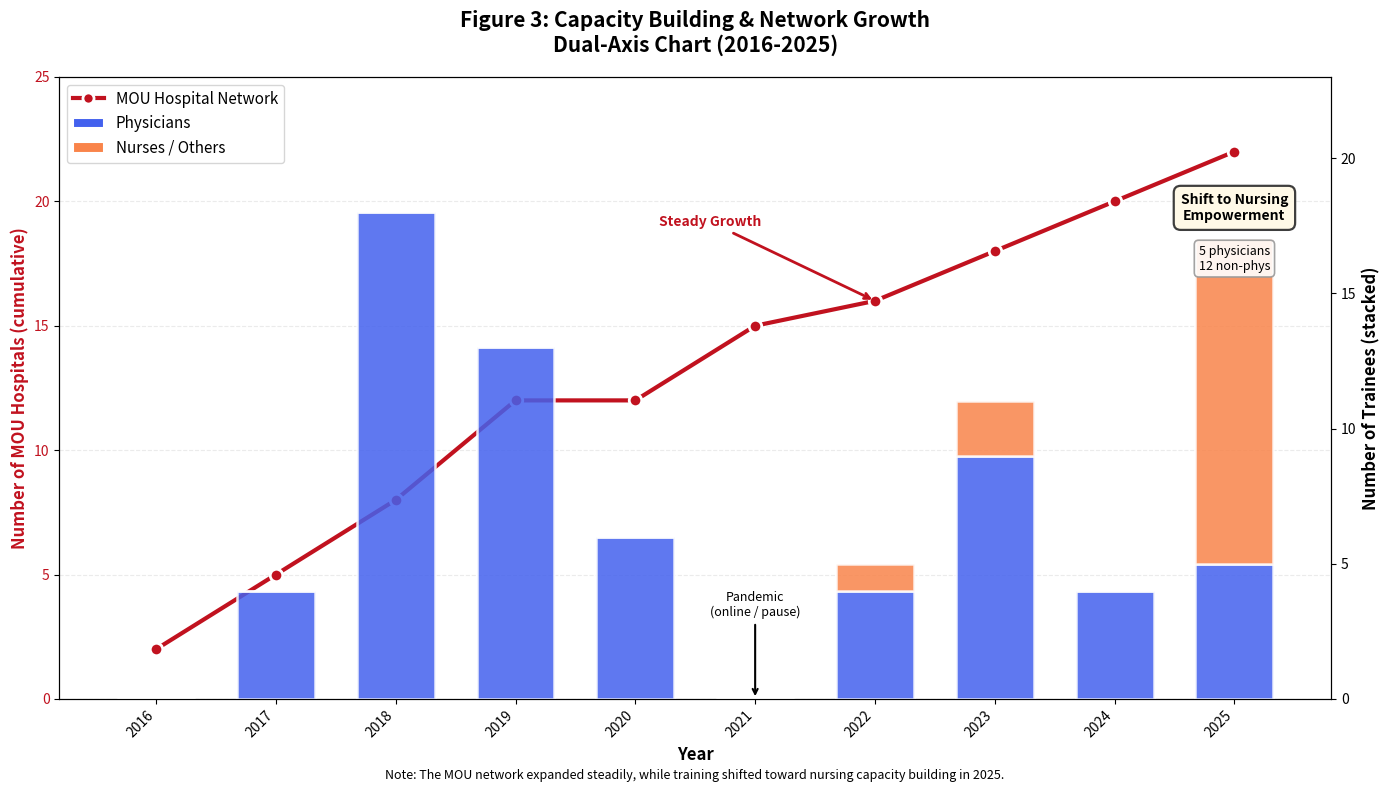

Generate this figure with matplotlib:
import numpy as np
import matplotlib.pyplot as plt
from matplotlib.patches import Patch
from matplotlib.lines import Line2D

# =========================
# Figure 3 data (hard-coded)
# =========================
years = np.arange(2016, 2026)

# Left axis (line): cumulative number of MOU partner hospitals
mou_hospitals_cum = np.array([2, 5, 8, 12, 12, 15, 16, 18, 20, 22])

# Right axis (stacked bars): annual trainees by role
# 2016補0；2017–2025來自你的表
physicians = np.array([0, 4, 18, 13, 6, 0, 4, 9, 4, 5])
nurses_others = np.array([0, 0, 0, 0, 0, 0, 1, 2, 0, 12])  # 2025: 11 nurses + 1 technician
total_trainees = physicians + nurses_others

# =========================
# Style settings (journal-friendly)
# =========================
LINE_COLOR = "#C1121F"        # MOU line
PHYS_COLOR = "#4361EE"        # Physicians
NONPHYS_COLOR = "#F9844A"     # Nurses/Others
EDGE_COLOR = "white"

# =========================
# Plot: dual-axis + stacked bars
# =========================
fig, ax1 = plt.subplots(figsize=(14, 8))
ax2 = ax1.twinx()

bar_w = 0.65

# Stacked bars (right axis)
bars_phys = ax2.bar(
    years, physicians,
    width=bar_w, color=PHYS_COLOR, alpha=0.85,
    edgecolor=EDGE_COLOR, linewidth=1.8, zorder=2
)
bars_non = ax2.bar(
    years, nurses_others, bottom=physicians,
    width=bar_w, color=NONPHYS_COLOR, alpha=0.85,
    edgecolor=EDGE_COLOR, linewidth=1.8, zorder=2
)

# Line (left axis)
ax1.plot(
    years, mou_hospitals_cum,
    color=LINE_COLOR, marker="o", linewidth=3, markersize=9,
    markeredgecolor="white", markeredgewidth=2,
    zorder=4
)

# =========================
# Annotations
# =========================
# 2025 highlight
x2025 = 2025
idx_2025 = np.where(years == 2025)[0][0]
y2025_total = total_trainees[idx_2025]

ax2.text(
    x2025, y2025_total + 0.6,
    "Shift to Nursing\nEmpowerment",
    ha="center", va="bottom", fontsize=10, weight="bold",
    bbox=dict(boxstyle="round,pad=0.5", facecolor="#FFF9E6",
              edgecolor="#333333", linewidth=1.6, alpha=0.95),
    zorder=6
)

ax2.text(
    x2025, y2025_total - 0.2,
    f"{int(physicians[idx_2025])} physicians\n{int(nurses_others[idx_2025])} non-phys",
    ha="center", va="top", fontsize=9,
    bbox=dict(boxstyle="round,pad=0.35", facecolor="white",
              edgecolor="#999999", linewidth=1.2, alpha=0.9),
    zorder=6
)

# Optional: pandemic note (2021 total = 0)
idx_2021 = np.where(years == 2021)[0][0]
if total_trainees[idx_2021] == 0:
    ax2.annotate(
        "Pandemic\n(online / pause)",
        xy=(2021, 0),
        xytext=(2021, max(y2025_total * 0.18, 2)),
        ha="center", fontsize=9,
        arrowprops=dict(arrowstyle="->", lw=1.5),
        zorder=6
    )

# Optional: steady growth label on the line
ax1.annotate(
    "Steady Growth",
    xy=(2022, mou_hospitals_cum[np.where(years == 2022)[0][0]]),
    xytext=(2020.2, mou_hospitals_cum[np.where(years == 2022)[0][0]] + 3),
    arrowprops=dict(arrowstyle="->", color=LINE_COLOR, lw=2),
    fontsize=10, color=LINE_COLOR, weight="bold",
    zorder=6
)

# =========================
# Axes formatting
# =========================
ax1.set_xlabel("Year", fontsize=12, weight="bold")
ax1.set_ylabel("Number of MOU Hospitals (cumulative)", fontsize=12, weight="bold", color=LINE_COLOR)
ax2.set_ylabel("Number of Trainees (stacked)", fontsize=12, weight="bold")

ax1.tick_params(axis="y", labelcolor=LINE_COLOR)

ax1.set_xticks(years)
ax1.set_xticklabels(years, rotation=45, ha="right")

ax1.set_ylim(0, max(mou_hospitals_cum.max() + 3, 10))
ax2.set_ylim(0, total_trainees.max() + 5)

ax1.grid(True, axis="y", linestyle="--", alpha=0.25, zorder=0)

# =========================
# Legend (FIXED: true mapping to line + bar colors)
# =========================
legend_handles = [
    Line2D(
        [0], [0],
        color=LINE_COLOR, linewidth=3,
        marker="o", markersize=8,
        markeredgecolor="white", markeredgewidth=2,
        label="MOU Hospital Network"
    ),
    Patch(
        facecolor=PHYS_COLOR, edgecolor=EDGE_COLOR, linewidth=1.5,
        label="Physicians"
    ),
    Patch(
        facecolor=NONPHYS_COLOR, edgecolor=EDGE_COLOR, linewidth=1.5,
        label="Nurses / Others"
    ),
]

ax1.legend(
    handles=legend_handles,
    loc="upper left",
    frameon=True,
    fontsize=11
)

# =========================
# Title + footnote
# =========================
plt.title(
    "Figure 3: Capacity Building & Network Growth\n"
    "Dual-Axis Chart (2016-2025)",
    fontsize=15, weight="bold", pad=18
)

fig.text(
    0.5, 0.02,
    "Note: The MOU network expanded steadily, while training shifted toward nursing capacity building in 2025.",
    ha="center", fontsize=9, style="italic"
)

plt.tight_layout()
plt.subplots_adjust(bottom=0.12)

# =========================
# Save
# =========================
out_png = "Figure3_Capacity_Building_Network_Growth.png"
plt.savefig(out_png, dpi=300, bbox_inches="tight", facecolor="white")
plt.show()

print("✅ Figure 3 generated successfully!")
print(f"📁 Filename: {out_png}")
print("📊 MOU hospitals (cumulative):", mou_hospitals_cum.tolist())
print("📊 Trainees total:", total_trainees.tolist())